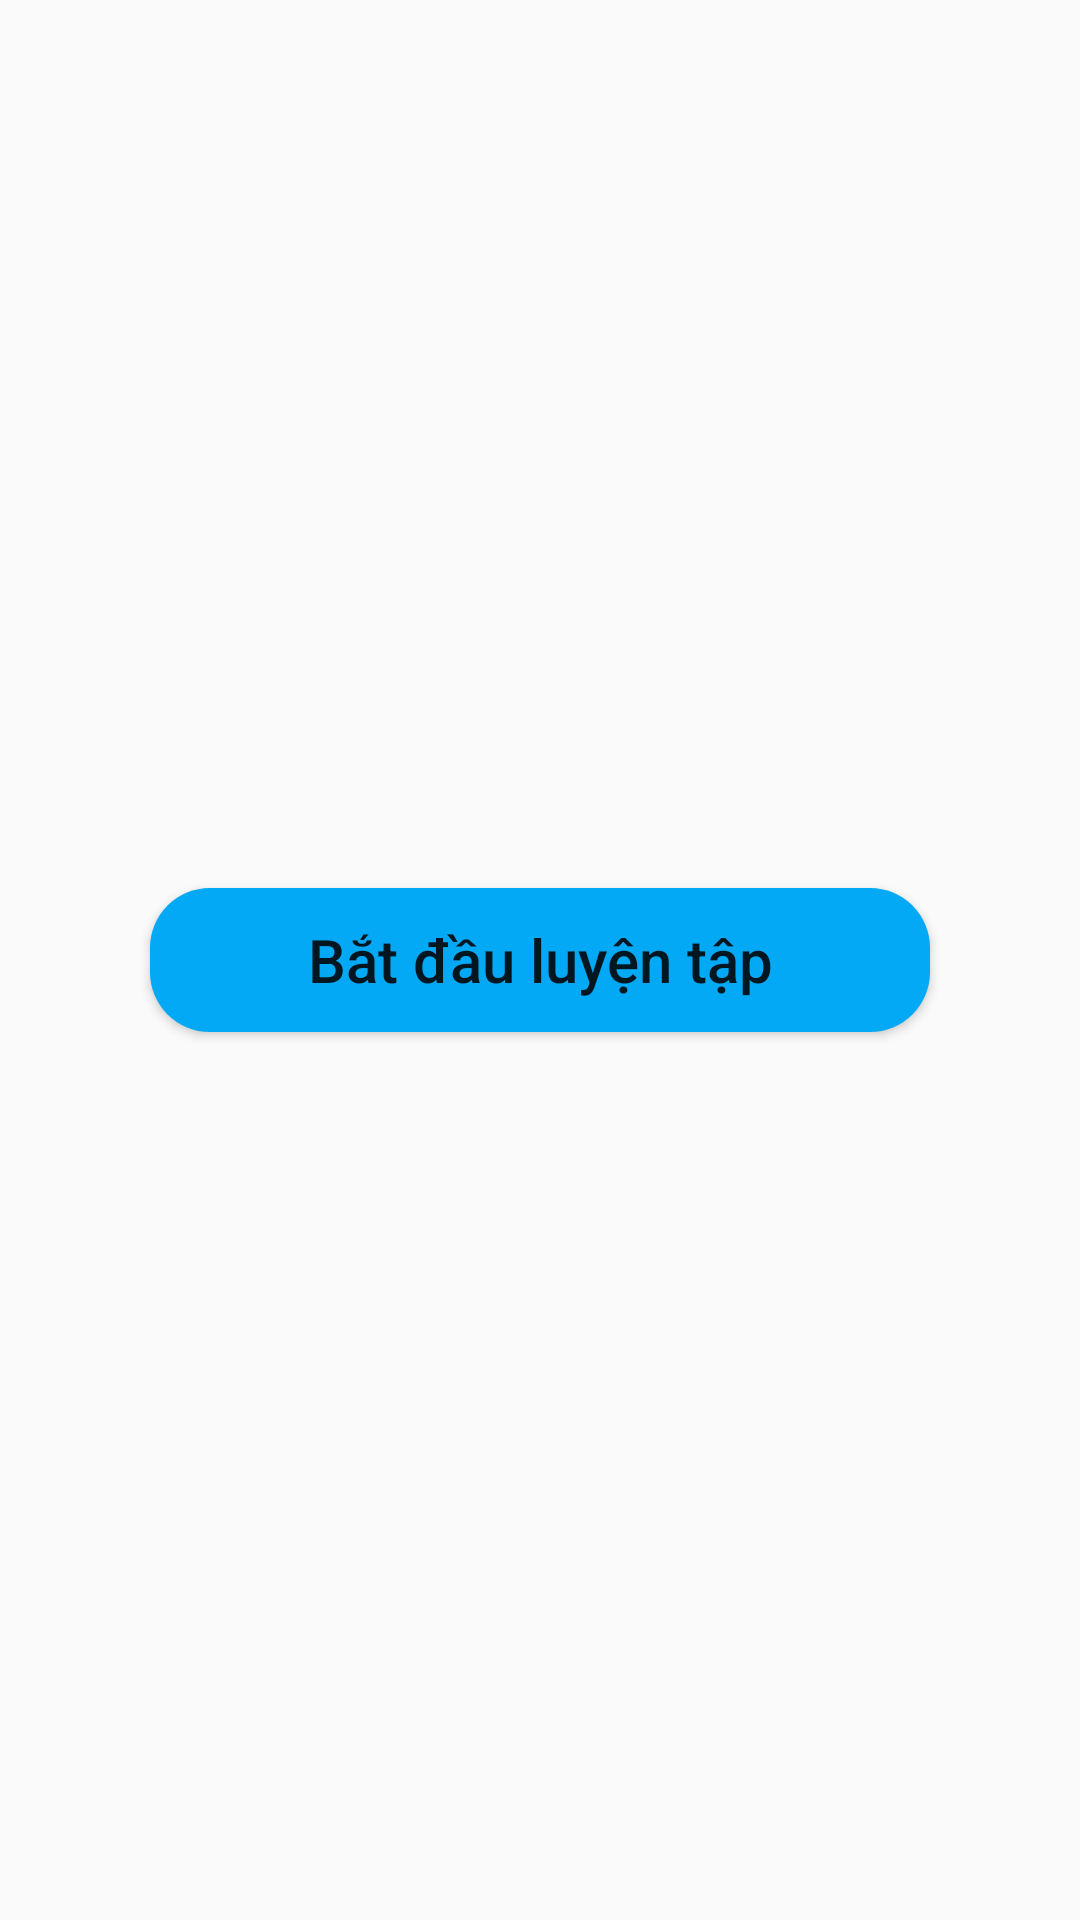

Android layout source for this screen:
<!-- AndroidManifest.xml: application theme Theme.VoCaEngLish -->
<!-- res/layout/fragment_batdauluyentap.xml -->
<?xml version="1.0" encoding="utf-8"?>
<layout xmlns:android="http://schemas.android.com/apk/res/android">
<RelativeLayout
    android:layout_width="match_parent"
    android:layout_height="match_parent">

    <Button
        android:id="@+id/btn_batdauluyentap"
        android:layout_width="match_parent"
        android:layout_height="wrap_content"
        android:layout_centerInParent="true"
        android:background="@drawable/custom_button_xanhduong"
        android:text="Bắt đầu luyện tập"
        android:layout_marginHorizontal="50dp"
        android:textAllCaps="false"
        android:textSize="20dp" />
</RelativeLayout>
</layout>
<!-- resources referenced by this layout -->
<resources>
  <!-- drawable custom_button_xanhduong (drawable) -->
  <?xml version="1.0" encoding="utf-8"?>
  <shape xmlns:android="http://schemas.android.com/apk/res/android">
  <corners android:radius="20dp"/>
      <solid android:color="@color/color_xanhduong_nhat"/>
  </shape>
  <style name="Theme.VoCaEngLish" parent="Theme.AppCompat.DayNight.DarkActionBar">
          
  
  
  
  
  
  
  
          
          <item name="android:statusBarColor" tools:targetApi="l">?attr/colorPrimaryVariant</item>
          
      </style>
  <color name="color_xanhduong_nhat">#03A9F4</color>
</resources>
